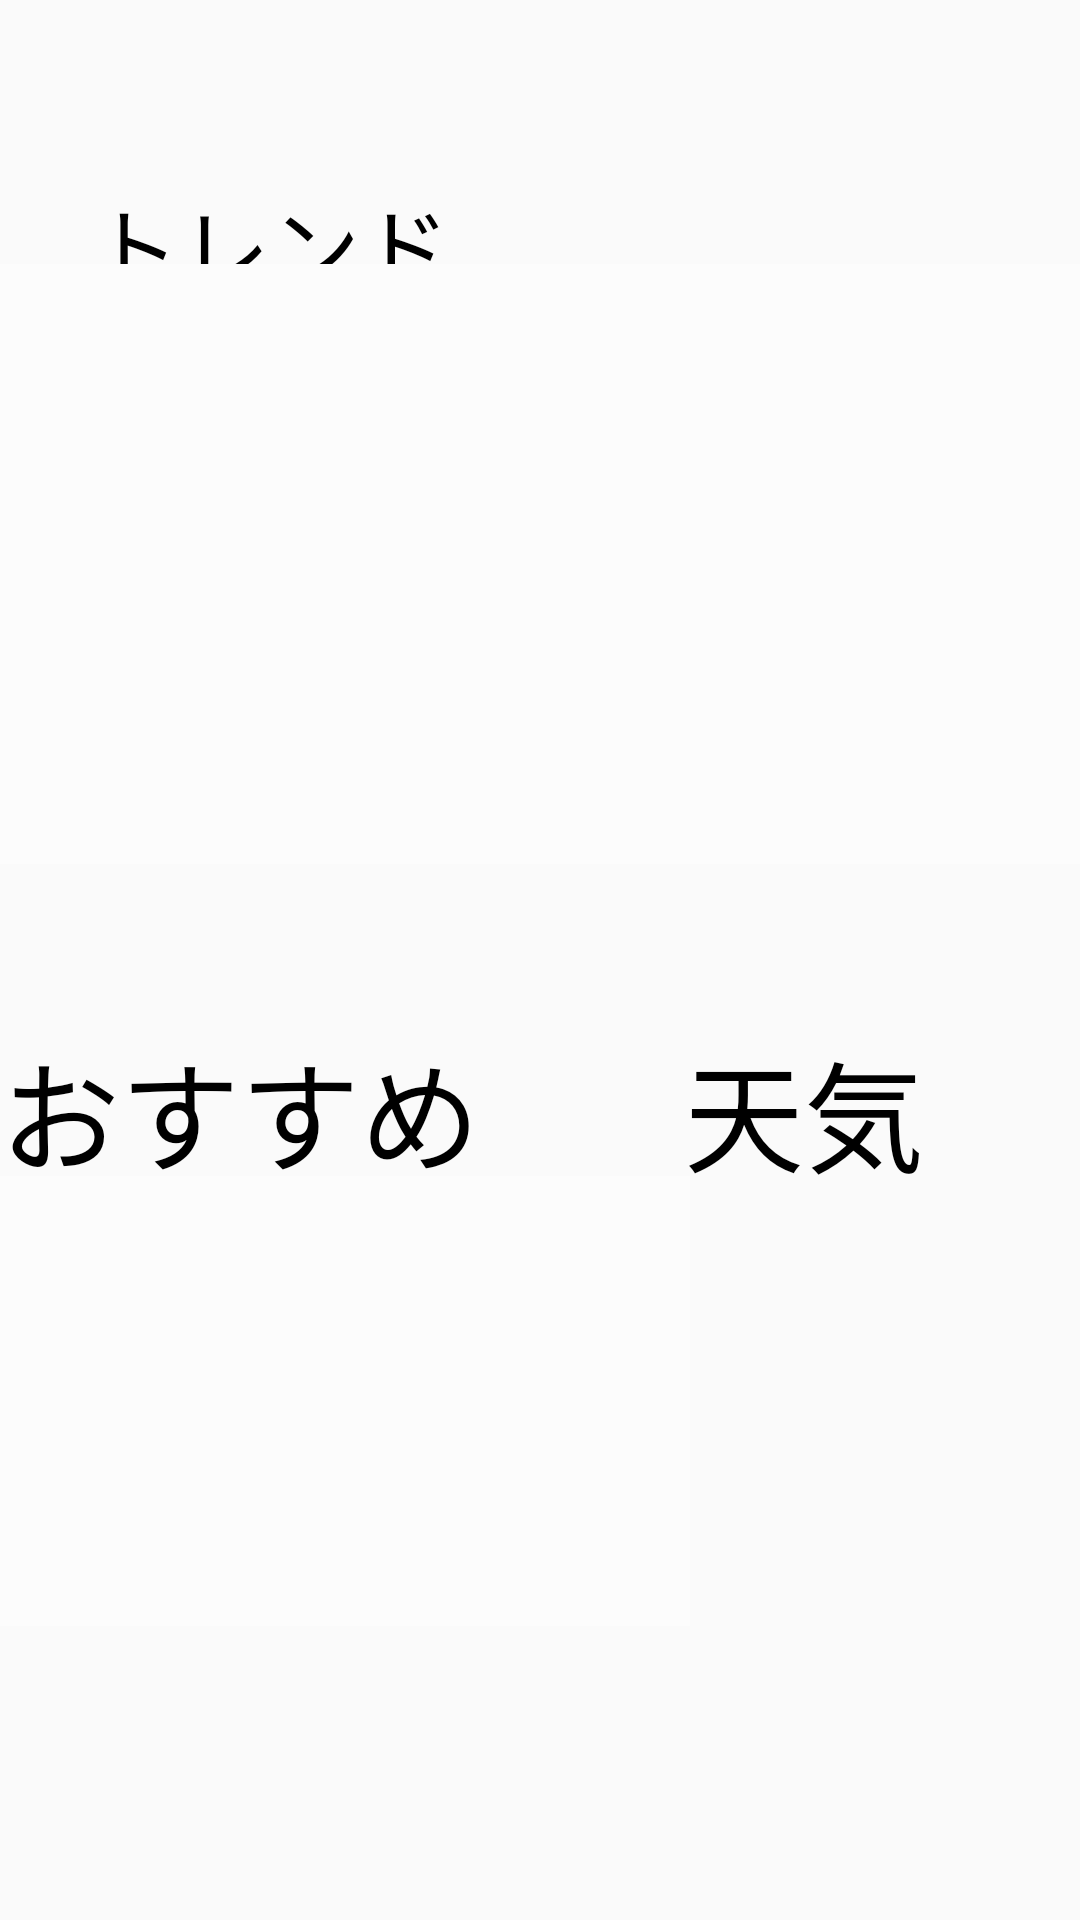

Reconstruct the res/layout file that produces this screen, plus the resources it refers to.
<!-- AndroidManifest.xml: application theme AppTheme -->
<!-- res/layout/fragment_home.xml -->
<?xml version="1.0" encoding="utf-8"?>
<androidx.constraintlayout.widget.ConstraintLayout xmlns:android="http://schemas.android.com/apk/res/android"
    xmlns:app="http://schemas.android.com/apk/res-auto"
    xmlns:tools="http://schemas.android.com/tools"
    android:layout_width="match_parent"
    android:layout_height="match_parent">

    <TextView
        android:id="@+id/textView5"
        android:layout_width="350dp"
        android:layout_height="48dp"
        android:text="トレンド"
        android:textSize="30dp"
        app:layout_constraintBottom_toBottomOf="parent"
        app:layout_constraintEnd_toEndOf="parent"
        app:layout_constraintHorizontal_bias="3.0"
        app:layout_constraintStart_toStartOf="parent"
        app:layout_constraintTop_toTopOf="parent"
        app:layout_constraintVertical_bias="0.1" />

    <TextView
        android:id="@+id/textView4"
        android:layout_width="170dp"
        android:layout_height="71dp"
        android:text="天気"
        android:textSize="40dp"
        app:layout_constraintBottom_toBottomOf="parent"
        app:layout_constraintEnd_toEndOf="parent"
        app:layout_constraintHorizontal_bias="1.2"
        app:layout_constraintStart_toStartOf="parent"
        app:layout_constraintTop_toTopOf="parent"
        app:layout_constraintVertical_bias="0.6" />

    <ImageView
        android:id="@+id/image_wedther"
        android:layout_width="100dp"
        android:layout_height="100dp"
        android:scaleType="fitCenter"
        app:layout_constraintBottom_toBottomOf="parent"
        app:layout_constraintEnd_toEndOf="parent"
        app:layout_constraintHorizontal_bias="0.9"
        app:layout_constraintStart_toStartOf="parent"
        app:layout_constraintTop_toTopOf="parent"
        app:layout_constraintVertical_bias="0.75" />
    
    <ListView
        android:id="@+id/listview1"
        android:layout_width="match_parent"
        android:layout_height="200dp"
        android:background="#fcfcfc"
        android:textColor="#aaffdd"
        android:textSize="24sp"
        app:layout_constraintBottom_toBottomOf="parent"
        app:layout_constraintEnd_toEndOf="parent"
        app:layout_constraintHorizontal_bias="0.8"
        app:layout_constraintStart_toStartOf="parent"
        app:layout_constraintTop_toTopOf="parent"
        app:layout_constraintVertical_bias="0.2"
        tools:ignore="MissingConstraints" />

    <TextView
        android:id="@+id/textView6"
        android:layout_width="170dp"
        android:layout_height="71dp"
        android:text="おすすめタグ"
        android:textSize="40dp"
        app:layout_constraintBottom_toBottomOf="parent"
        app:layout_constraintEnd_toEndOf="parent"
        app:layout_constraintHorizontal_bias="0.0"
        app:layout_constraintStart_toStartOf="parent"
        app:layout_constraintTop_toTopOf="parent"
        app:layout_constraintVertical_bias="0.6" />

    <ListView
        android:id="@+id/listview2"
        android:layout_width="230dp"
        android:layout_height="150dp"
        android:background="#fcfcfc"
        android:textColor="#aaffdd"
        android:textSize="24sp"
        app:layout_constraintBottom_toBottomOf="parent"
        app:layout_constraintEnd_toEndOf="parent"
        app:layout_constraintHorizontal_bias="0"
        app:layout_constraintStart_toStartOf="parent"
        app:layout_constraintTop_toTopOf="parent"
        app:layout_constraintVertical_bias="0.8"
        tools:ignore="MissingConstraints" />

</androidx.constraintlayout.widget.ConstraintLayout>
<!-- resources referenced by this layout -->
<resources>
  <style name="AppTheme" parent="Theme.AppCompat.Light.DarkActionBar">
          
          <item name="colorPrimary">@color/colorPrimary</item>
          <item name="colorPrimaryDark">@color/colorPrimaryDark</item>
          <item name="colorAccent">@color/colorAccent</item>
          <item name="android:textColor">@android:color/black</item>
      </style>
  <color name="colorPrimary">#FF9326</color>
  <color name="colorPrimaryDark">#FF9326</color>
  <color name="colorAccent">#03DAC5</color>
</resources>
